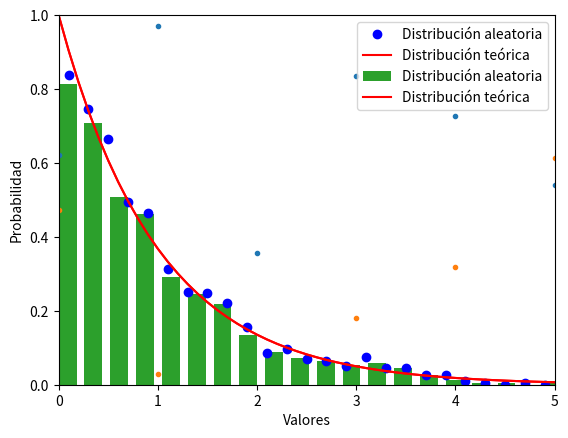

This figure's Python source:
#------------------------------------
# Clase del 29 de febrero de 2023
# Autor: Pablo Gradolph Oliva
# Contenido: Método de la transformación y método del rechazo.
#------------------------------------

#======= Método de la transformación ==========

# Programa para generar una distribución exponencial a partir de una uniforme por el
# método de la transformación

from random import *
from math import log
import numpy as np
import matplotlib.pyplot as plt

n=1000			# Número de valores
valores=[]		# Lista para guardalos
valores_x=[]	# Guardamos también los valores uniformes

for i in range(n):
	x=random()
	y=-log(x)
	valores_x.append(x)
	valores.append(y)

plt.plot(valores_x,"o", markersize="3")
plt.show()
plt.plot(valores,"o", markersize="3")
plt.show()

#======================================

num_clases=25		# Número de recipientes para el histograma
val_max=5.0		# Máximo valor que vamos a considerar
# Usamos la función histogram de numpy. Devuelve un array con las cuentas de cada clase y
# otro con los límites entre clases. La dimensión de éste último es una unidad mayor que 
# número de clases
cuentas,lims_clases=np.histogram(valores,bins=num_clases,range=(0,val_max),density=True)
# Creamos un array (clases) con valores centrados en cada clase
clases = lims_clases[:-1].copy()    # Copia de lims_clases con el último elemento borrado
clases = clases+(1/2)*val_max/num_clases	     # Sumamos la mitad del tamaño de cada clase
# Creamos el gráfico:
plt.plot(clases,cuentas,"ob", label="Distribución aleatoria")
# Creamos una curva con la distribución teórica y la añadimos al plot
x_teo=np.arange(0,5.1,0.1)
y_teo=np.exp(-x_teo)
plt.plot(x_teo,y_teo,"-r", label="Distribución teórica")
plt.legend()		# Para incluir las leyendas que figuran en los "labels"
plt.xlabel("Valores")
plt.ylabel("Probabilidad")
plt.xlim(0,5)
plt.ylim(-0.02,1.02)
plt.show()

#======================================

num_clases=25		# Número de recipientes para el histograma
val_max=5.0		# Máximo valor que vamos a considerar
plt.hist(valores,num_clases,density=True,width=0.9*val_max/num_clases, label="Distribución aleatoria")
plt.plot(x_teo,y_teo,"-r", label="Distribución teórica")
plt.legend()
plt.xlim(0,5)
plt.ylim(0,1)
plt.show()

#======= Método del rehcazo ==========

# Ejemplo completamente inventado para ver el funcionamiento del método.
from random import *
from math import exp
import numpy as np
import matplotlib.pyplot as plt

# Rango en el que quiero que estén mis números aleatorios.
limite_inferior = -2
limite_superior = 2

def distro(y):
	valor = exp(y)*2*y
	return valor

max_distro = 5
n = 1000
valores = []

i = 0
while i < n:
	y = uniform(limite_inferior, limite_superior)
	test = random() * max_distro # Multiplico por el máximo valor de la función distro(y)
	if test<distro(y):
		valores.append(y)
		i+=1

print(valores)